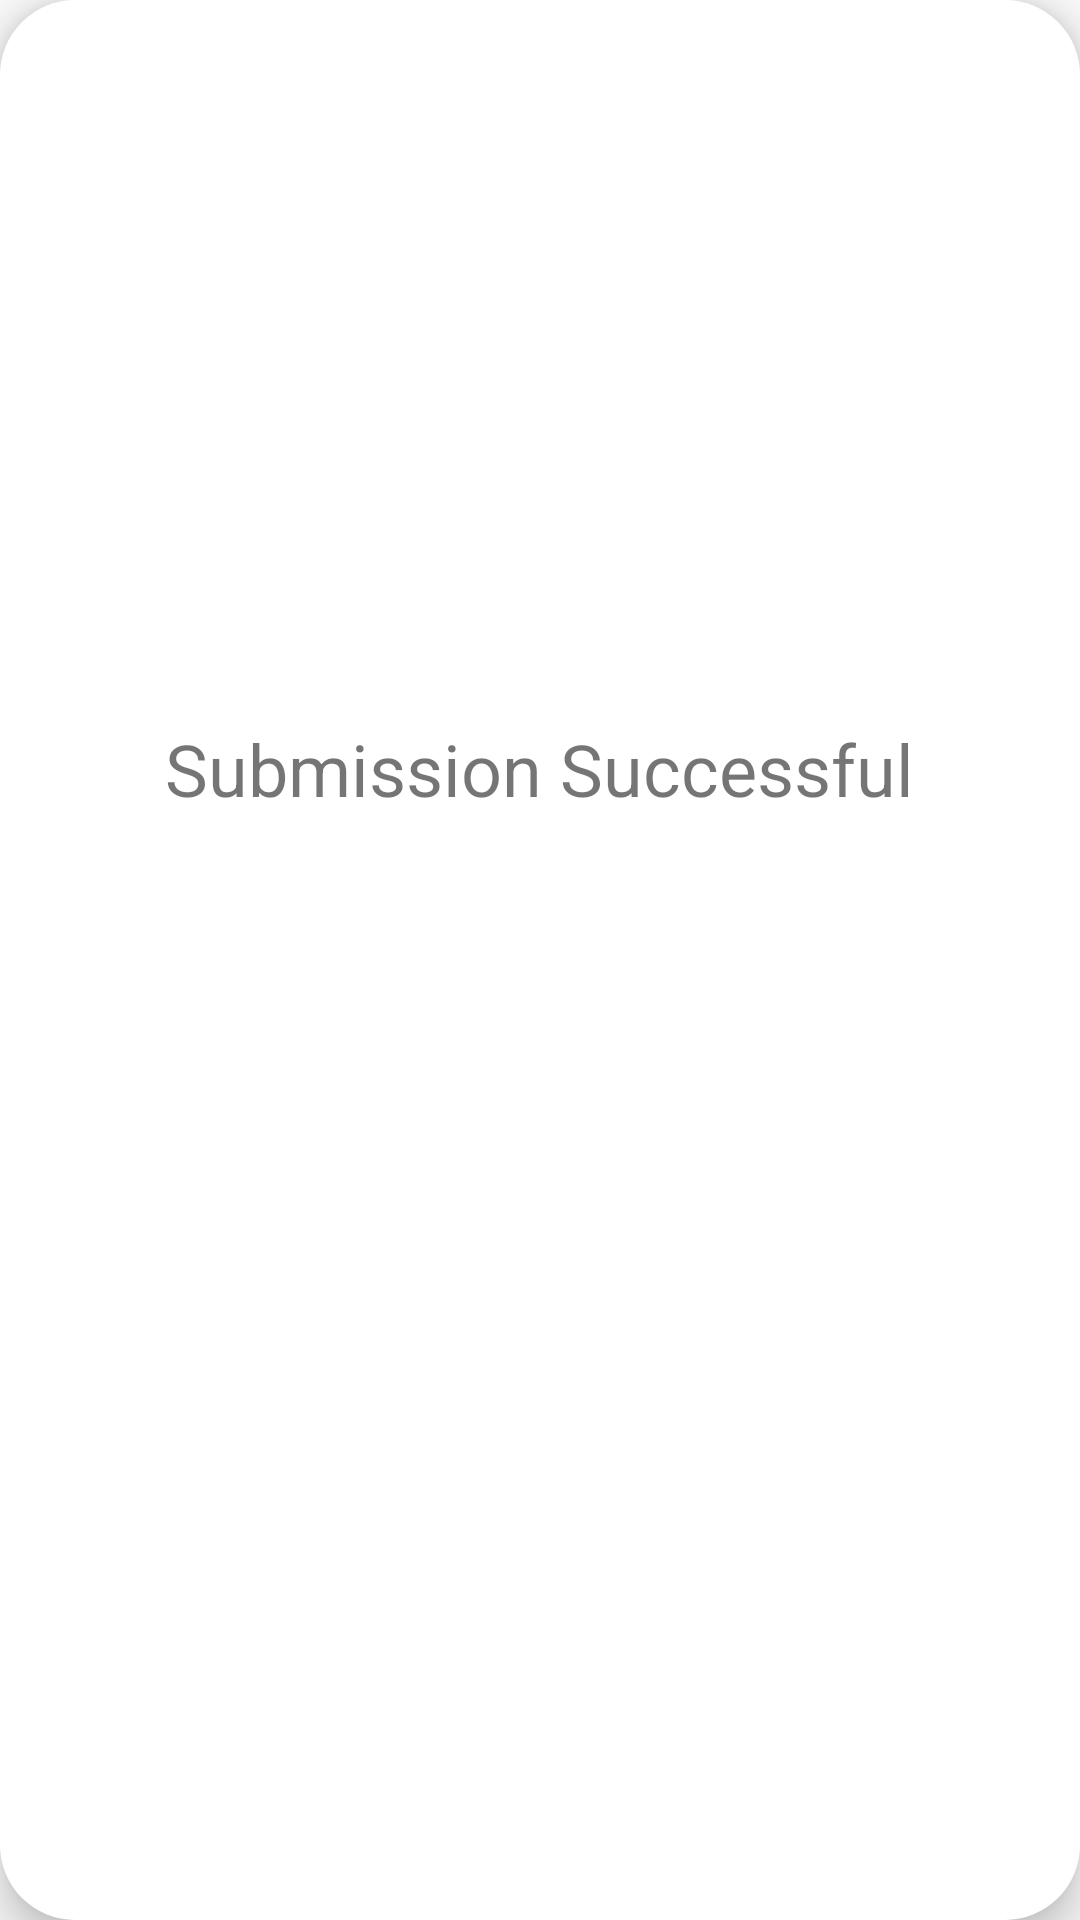

Produce the Android XML layout that renders to this screen, including the resource entries it uses.
<!-- AndroidManifest.xml: application theme AppTheme -->
<!-- res/layout/success_layout.xml -->
<?xml version="1.0" encoding="utf-8"?>
<RelativeLayout
    xmlns:android="http://schemas.android.com/apk/res/android"
    android:layout_width="match_parent"
    android:layout_height="match_parent"
    android:background="@drawable/rounded_layout"
    android:elevation="8dp"
    xmlns:app="http://schemas.android.com/apk/res-auto"
    >
        <ImageView
            android:id="@+id/sumbitted"
            android:layout_width="230dp"
            android:layout_height="200dp"
            android:layout_marginTop="20dp"
            android:src="@drawable/ic_baseline_check_circle_24"
            android:layout_centerHorizontal="true"
            />

        <TextView
            android:layout_width="wrap_content"
            android:layout_height="wrap_content"
            android:layout_below="@id/sumbitted"
            android:text="Submission Successful"
            android:textSize="24sp"
            android:layout_centerHorizontal="true"
            android:layout_marginTop="20dp"
            android:layout_marginBottom="20dp"/>
    </RelativeLayout>
<!-- resources referenced by this layout -->
<resources>
  <!-- drawable rounded_layout (drawable) -->
  <?xml version="1.0" encoding="utf-8"?>
  <shape xmlns:android="http://schemas.android.com/apk/res/android"
      android:shape="rectangle" >
  
  
      <gradient
          android:angle="180"
          android:centerColor="#FFFFFF"
          android:endColor="#FFFFFF"
          android:startColor="#FFFFFF" />
      <corners
          android:radius="25dp"
  
          />
  
  </shape>
  <style name="AppTheme" parent="Theme.AppCompat.Light.DarkActionBar">
          
          <item name="colorPrimary">@color/colorPrimary</item>
          <item name="colorPrimaryDark">@color/colorPrimaryDark</item>
          <item name="colorAccent">@color/colorAccent</item>
          <item name="windowActionBar">false</item>
          <item name="windowNoTitle">true</item>
      </style>
  <!-- not gathered from this repository: default colours our renderer supplied (Android Studio template values) -->
  <color name="colorPrimary">#FF6200EE</color>
  <color name="colorPrimaryDark">#FF3700B3</color>
  <color name="colorAccent">#FF03DAC5</color>
</resources>
